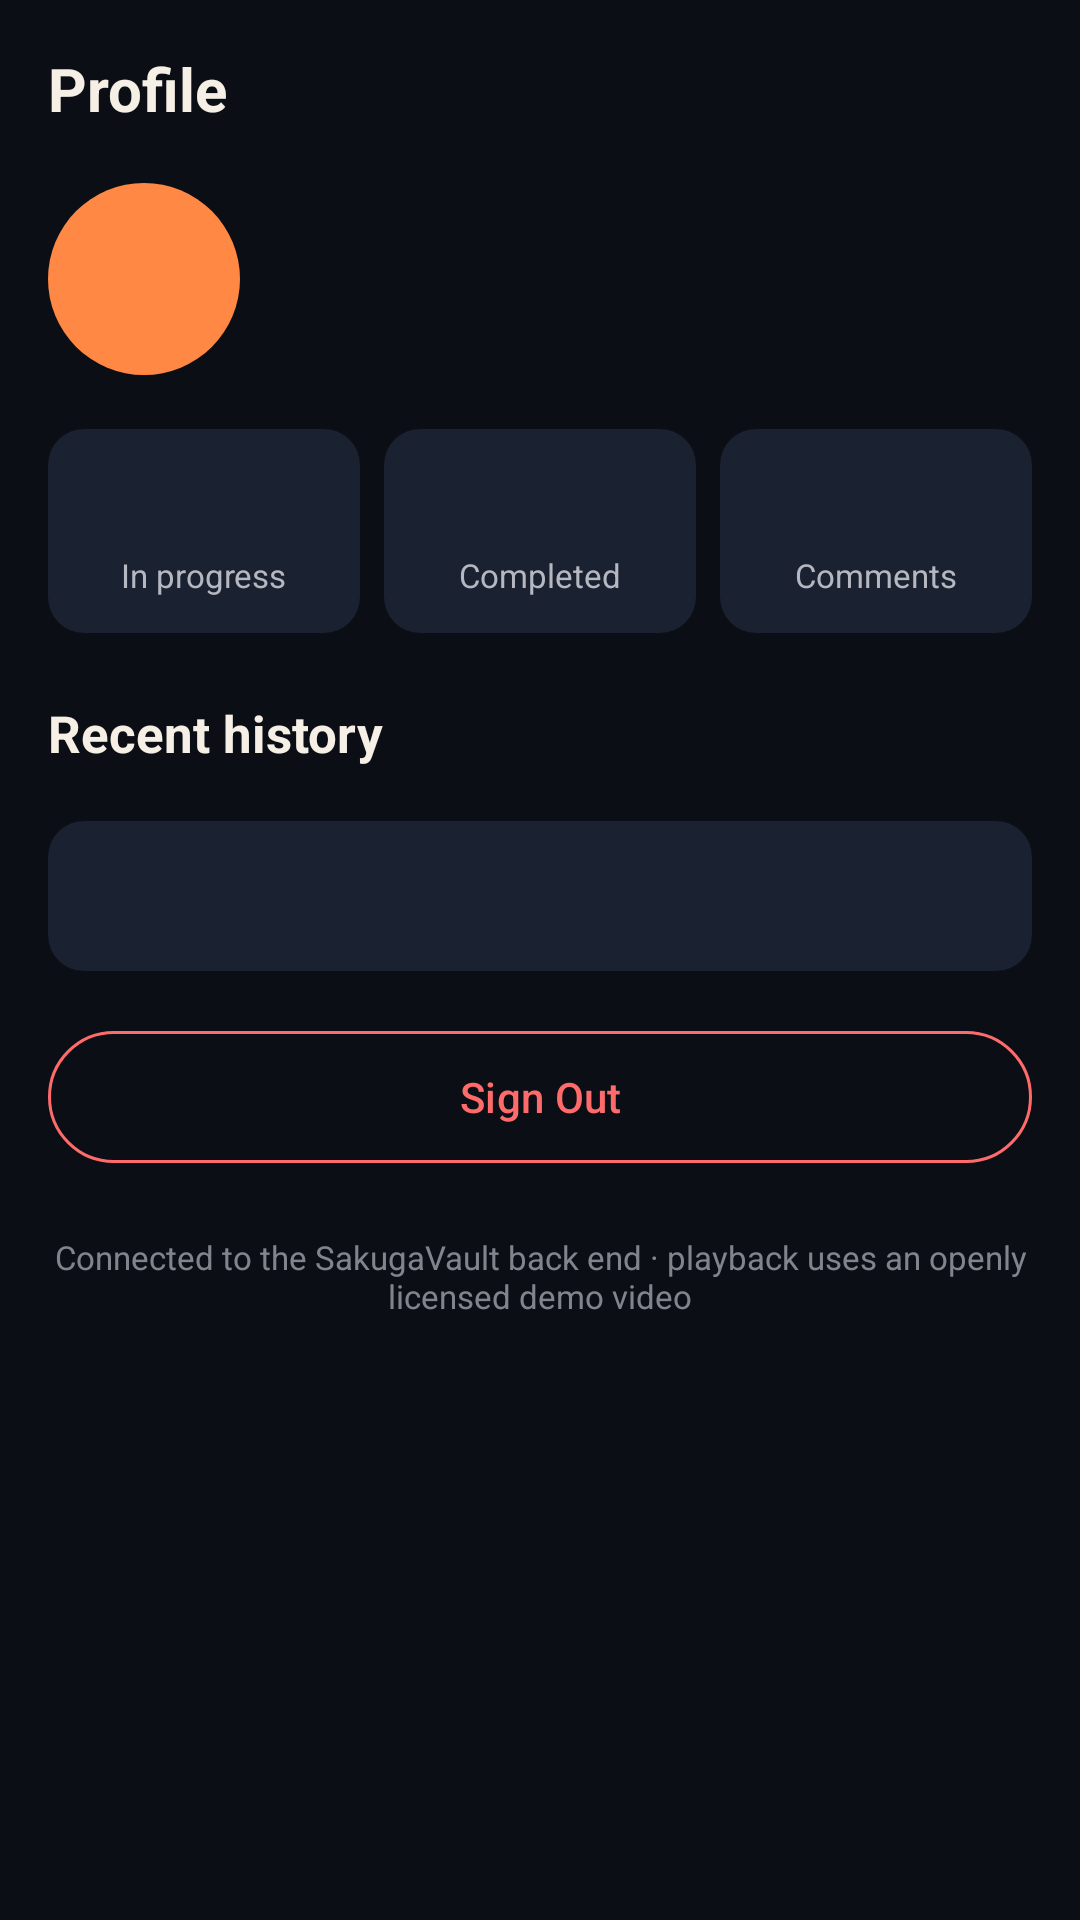

Reconstruct the res/layout file that produces this screen, plus the resources it refers to.
<!-- AndroidManifest.xml: application theme Theme.SakugaVault -->
<!-- res/layout/fragment_profile.xml -->
<?xml version="1.0" encoding="utf-8"?>
<androidx.core.widget.NestedScrollView xmlns:android="http://schemas.android.com/apk/res/android"
    xmlns:app="http://schemas.android.com/apk/res-auto"
    android:layout_width="match_parent"
    android:layout_height="match_parent">

    <LinearLayout
        android:layout_width="match_parent"
        android:layout_height="wrap_content"
        android:orientation="vertical"
        android:padding="16dp">

        <TextView
            android:layout_width="wrap_content"
            android:layout_height="wrap_content"
            android:text="Profile"
            android:textColor="@color/sv_text"
            android:textSize="20sp"
            android:textStyle="bold" />

        <LinearLayout
            android:layout_width="match_parent"
            android:layout_height="wrap_content"
            android:layout_marginTop="18dp"
            android:gravity="center_vertical"
            android:orientation="horizontal">

            <TextView
                android:id="@+id/tvAvatar"
                android:layout_width="64dp"
                android:layout_height="64dp"
                android:background="@drawable/bg_avatar"
                android:gravity="center"
                android:textColor="@color/sv_bg"
                android:textSize="22sp"
                android:textStyle="bold" />

            <LinearLayout
                android:layout_width="0dp"
                android:layout_height="wrap_content"
                android:layout_marginStart="14dp"
                android:layout_weight="1"
                android:orientation="vertical">

                <TextView
                    android:id="@+id/tvDisplayName"
                    android:layout_width="wrap_content"
                    android:layout_height="wrap_content"
                    android:textColor="@color/sv_text"
                    android:textSize="18sp"
                    android:textStyle="bold" />

                <TextView
                    android:id="@+id/tvHandle"
                    style="@style/SvMuted"
                    android:layout_width="wrap_content"
                    android:layout_height="wrap_content"
                    android:layout_marginTop="2dp" />
            </LinearLayout>
        </LinearLayout>

        <LinearLayout
            android:layout_width="match_parent"
            android:layout_height="wrap_content"
            android:layout_marginTop="18dp"
            android:orientation="horizontal">

            <LinearLayout
                android:layout_width="0dp"
                android:layout_height="wrap_content"
                android:layout_weight="1"
                android:background="@drawable/bg_card"
                android:gravity="center"
                android:orientation="vertical"
                android:padding="12dp">

                <TextView
                    android:id="@+id/statInProgress"
                    android:layout_width="wrap_content"
                    android:layout_height="wrap_content"
                    android:textColor="@color/sv_accent"
                    android:textSize="22sp"
                    android:textStyle="bold" />

                <TextView
                    style="@style/SvMuted"
                    android:layout_width="wrap_content"
                    android:layout_height="wrap_content"
                    android:text="In progress"
                    android:textSize="11sp" />
            </LinearLayout>

            <LinearLayout
                android:layout_width="0dp"
                android:layout_height="wrap_content"
                android:layout_marginStart="8dp"
                android:layout_weight="1"
                android:background="@drawable/bg_card"
                android:gravity="center"
                android:orientation="vertical"
                android:padding="12dp">

                <TextView
                    android:id="@+id/statCompleted"
                    android:layout_width="wrap_content"
                    android:layout_height="wrap_content"
                    android:textColor="@color/sv_success"
                    android:textSize="22sp"
                    android:textStyle="bold" />

                <TextView
                    style="@style/SvMuted"
                    android:layout_width="wrap_content"
                    android:layout_height="wrap_content"
                    android:text="Completed"
                    android:textSize="11sp" />
            </LinearLayout>

            <LinearLayout
                android:layout_width="0dp"
                android:layout_height="wrap_content"
                android:layout_marginStart="8dp"
                android:layout_weight="1"
                android:background="@drawable/bg_card"
                android:gravity="center"
                android:orientation="vertical"
                android:padding="12dp">

                <TextView
                    android:id="@+id/statComments"
                    android:layout_width="wrap_content"
                    android:layout_height="wrap_content"
                    android:textColor="@color/sv_signal"
                    android:textSize="22sp"
                    android:textStyle="bold" />

                <TextView
                    style="@style/SvMuted"
                    android:layout_width="wrap_content"
                    android:layout_height="wrap_content"
                    android:text="Comments"
                    android:textSize="11sp" />
            </LinearLayout>
        </LinearLayout>

        <TextView
            style="@style/SvSectionTitle"
            android:layout_marginTop="22dp"
            android:layout_marginBottom="6dp"
            android:text="Recent history" />

        <androidx.recyclerview.widget.RecyclerView
            android:id="@+id/historyList"
            android:layout_width="match_parent"
            android:layout_height="wrap_content"
            android:nestedScrollingEnabled="false" />

        <LinearLayout
            android:id="@+id/rowWatchlist"
            android:layout_width="match_parent"
            android:layout_height="wrap_content"
            android:layout_marginTop="12dp"
            android:background="@drawable/bg_card"
            android:clickable="true"
            android:focusable="true"
            android:foreground="?attr/selectableItemBackground"
            android:gravity="center_vertical"
            android:orientation="horizontal"
            android:padding="14dp">

            <ImageView
                android:layout_width="22dp"
                android:layout_height="22dp"
                android:contentDescription="Watchlist"
                android:src="@drawable/ic_bookmark"
                app:tint="@color/sv_accent" />

            <TextView
                android:id="@+id/tvWatchlist"
                android:layout_width="0dp"
                android:layout_height="wrap_content"
                android:layout_marginStart="12dp"
                android:layout_weight="1"
                android:textColor="@color/sv_text"
                android:textSize="15sp"
                android:textStyle="bold" />

            <ImageView
                android:layout_width="22dp"
                android:layout_height="22dp"
                android:contentDescription="Open"
                android:src="@drawable/ic_chevron_right"
                app:tint="@color/sv_muted" />
        </LinearLayout>

        <com.google.android.material.button.MaterialButton
            android:id="@+id/btnSignOut"
            style="?attr/materialButtonOutlinedStyle"
            android:layout_width="match_parent"
            android:layout_height="52dp"
            android:layout_marginTop="16dp"
            android:text="Sign Out"
            android:textColor="@color/sv_danger"
            app:icon="@drawable/ic_logout"
            app:iconGravity="textStart"
            app:iconTint="@color/sv_danger"
            app:strokeColor="@color/sv_danger" />

        <TextView
            style="@style/SvMuted"
            android:layout_width="match_parent"
            android:layout_height="wrap_content"
            android:layout_marginTop="20dp"
            android:alpha="0.7"
            android:gravity="center"
            android:text="@string/prototype_note"
            android:textSize="11sp" />
    </LinearLayout>
</androidx.core.widget.NestedScrollView>
<!-- resources referenced by this layout -->
<resources>
  <color name="sv_accent">#FFFF8844</color>
  <color name="sv_bg">#FF0B0F15</color>
  <color name="sv_danger">#FFFF6B6B</color>
  <color name="sv_muted">#FFB6B8C1</color>
  <color name="sv_signal">#FF7DE6FF</color>
  <color name="sv_success">#FF7BE0B8</color>
  <color name="sv_text">#FFF6EFE6</color>
  <!-- drawable bg_avatar (drawable) -->
  <?xml version="1.0" encoding="utf-8"?>
  <shape xmlns:android="http://schemas.android.com/apk/res/android" android:shape="oval">
      <solid android:color="@color/sv_accent" />
  </shape>
  <!-- drawable bg_card (drawable) -->
  <?xml version="1.0" encoding="utf-8"?>
  <shape xmlns:android="http://schemas.android.com/apk/res/android" android:shape="rectangle">
      <solid android:color="@color/sv_card" />
      <corners android:radius="12dp" />
  </shape>
  <string name="prototype_note">Connected to the SakugaVault back end · playback uses an openly licensed demo video</string>
  <style name="SvMuted">
          <item name="android:textColor">@color/sv_muted</item>
          <item name="android:textSize">13sp</item>
      </style>
  <style name="SvSectionTitle">
          <item name="android:layout_width">wrap_content</item>
          <item name="android:layout_height">wrap_content</item>
          <item name="android:textColor">@color/sv_text</item>
          <item name="android:textSize">17sp</item>
          <item name="android:textStyle">bold</item>
      </style>
  <style name="Theme.SakugaVault" parent="Theme.Material3.Dark.NoActionBar">
          <item name="colorPrimary">@color/sv_accent</item>
          <item name="colorOnPrimary">@color/sv_bg</item>
          <item name="colorPrimaryContainer">@color/sv_accent_dim</item>
          <item name="colorOnPrimaryContainer">@color/sv_accent_soft</item>
          <item name="colorSecondary">@color/sv_signal</item>
          <item name="colorOnSecondary">@color/sv_bg</item>
          <item name="colorSecondaryContainer">@color/sv_accent_dim</item>
          <item name="colorOnSecondaryContainer">@color/sv_accent_soft</item>
          <item name="colorSurface">@color/sv_surface</item>
          <item name="colorOnSurface">@color/sv_text</item>
          <item name="colorOnSurfaceVariant">@color/sv_muted</item>
          <item name="colorOutline">@color/sv_muted</item>
          <item name="colorError">@color/sv_danger</item>
          <item name="android:colorBackground">@color/sv_bg</item>
          <item name="android:windowBackground">@color/sv_bg</item>
          <item name="android:textColorPrimary">@color/sv_text</item>
          <item name="android:textColorSecondary">@color/sv_muted</item>
      </style>
  <color name="sv_card">#FF1A2130</color>
  <color name="sv_accent_dim">#FF3A2618</color>
  <color name="sv_accent_soft">#FFFFC774</color>
  <color name="sv_surface">#FF121722</color>
</resources>
